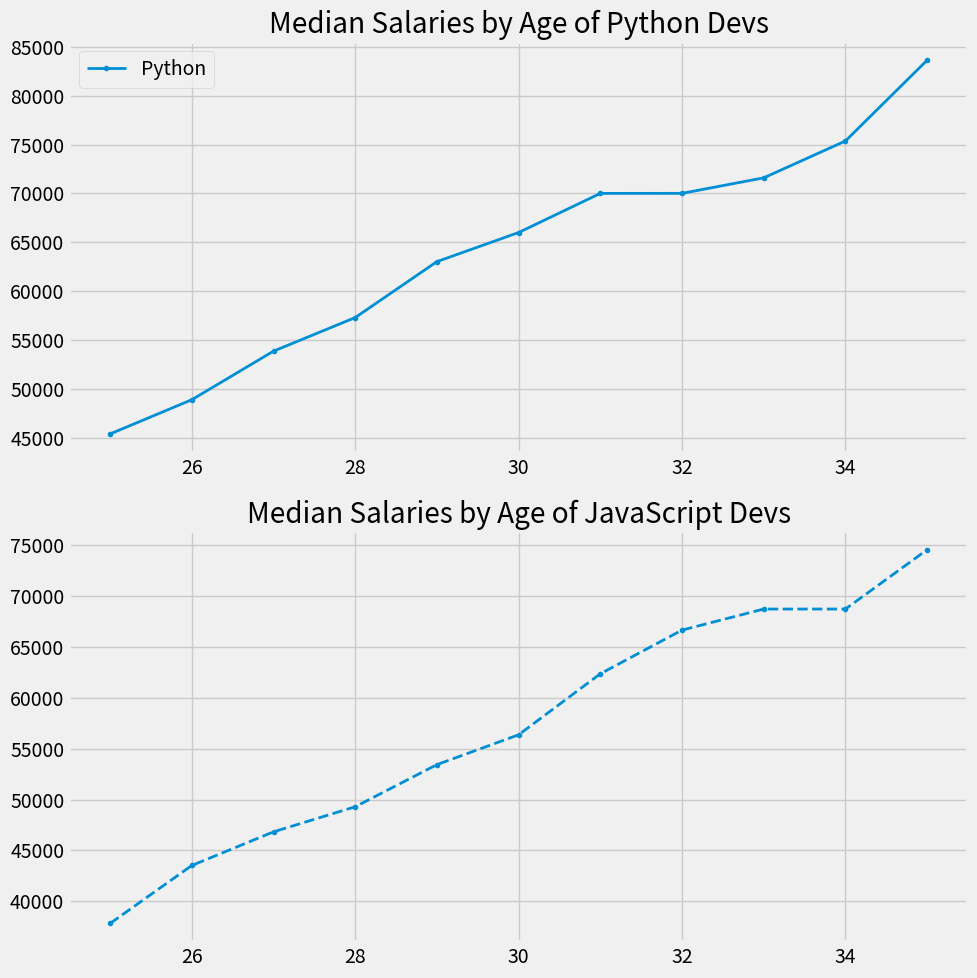

The script that saved this image:
import matplotlib.pyplot as plt

plt.style.use('fivethirtyeight')

ages_x=[25,26,27,28,29,30,31,32,33,34,35]
py_dev_y = [45372, 48876, 53850, 57287, 63016, 65998, 70003, 70007, 71596, 75370, 83640]
js_dev_y = [37810, 43515, 46823, 49293, 53437, 56373, 62375, 66674, 68745, 68746, 74583]

fig,(ax1,ax2)=plt.subplots(nrows=2,ncols=1,figsize=(10,10))
# ax.plot(ages_x,py_dev_y,linestyle='-',marker='.',linewidth=2,label="Python")
# ax.plot(ages_x,js_dev_y,linestyle='--',marker='.',linewidth=2,label="JavaScript")

# ax.set_title("Median Salaries by Age")
# ax.set_xlabel("Age",fontsize=14)
# ax.set_ylabel("Salary",fontsize=14)
# ax.legend(loc='best')
# plt.tight_layout()
# fig.savefig("C:/Users/VICTUS/GitHub/Visualization/Part1(b).png")

ax1.plot(ages_x,py_dev_y,linestyle='-',marker='.',linewidth=2,label="Python")
ax2.plot(ages_x,js_dev_y,linestyle='--',marker='.',linewidth=2,label="JavaScript")
ax1.set_title("Median Salaries by Age of Python Devs")
ax2.set_title("Median Salaries by Age of JavaScript Devs")
plt.tight_layout()
ax1.legend(loc='best')
plt.show()
